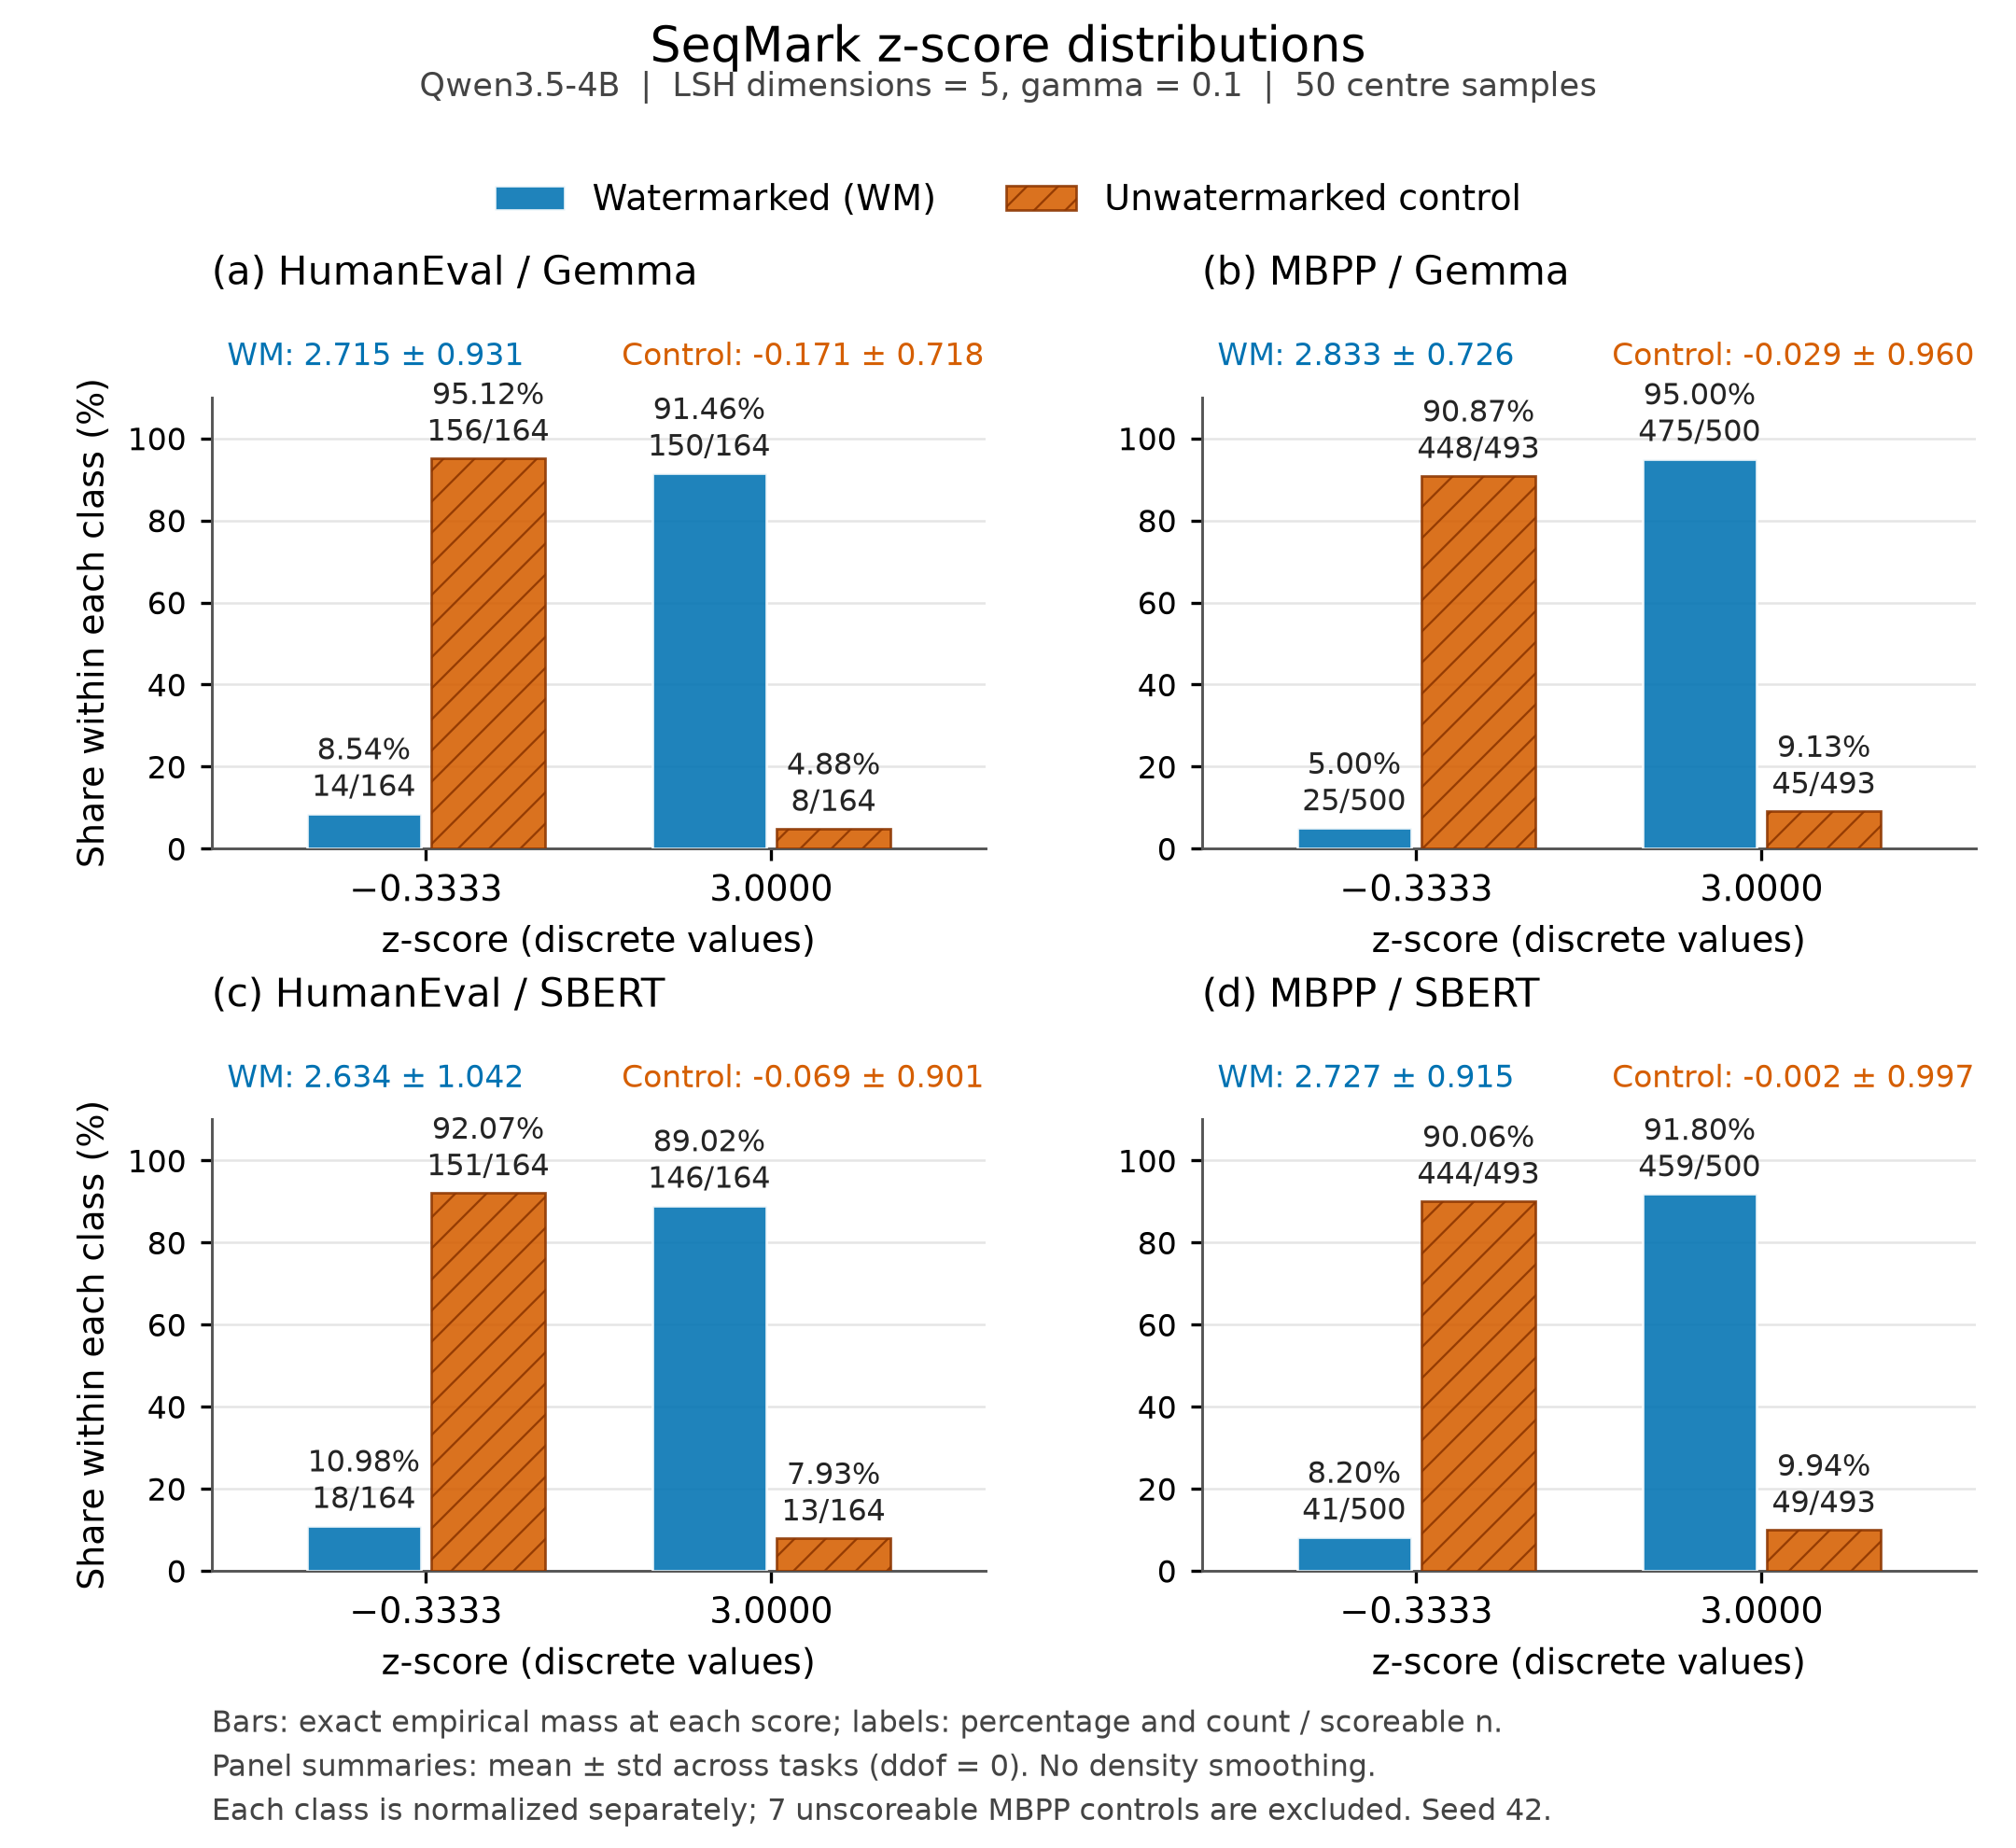

Values plotted in this chart, from the file beside it:
dataset, encoder, branch, z_score, count, n_scoreable, probability_mass, mean_z, std_z_ddof0
humaneval, google/embeddinggemma-300m, watermarked, -0.3333, 14, 164, 0.08537, 2.715, 0.9314
humaneval, google/embeddinggemma-300m, watermarked, 3, 150, 164, 0.9146, 2.715, 0.9314
humaneval, google/embeddinggemma-300m, unwatermarked, -0.3333, 156, 164, 0.9512, -0.1707, 0.718
humaneval, google/embeddinggemma-300m, unwatermarked, 3, 8, 164, 0.04878, -0.1707, 0.718
mbpp, google/embeddinggemma-300m, watermarked, -0.3333, 25, 500, 0.05, 2.833, 0.7265
mbpp, google/embeddinggemma-300m, watermarked, 3, 475, 500, 0.95, 2.833, 0.7265
mbpp, google/embeddinggemma-300m, unwatermarked, -0.3333, 448, 493, 0.9087, -0.02907, 0.96
mbpp, google/embeddinggemma-300m, unwatermarked, 3, 45, 493, 0.09128, -0.02907, 0.96
humaneval, AbeHou/SemStamp-c4-sbert, watermarked, -0.3333, 18, 164, 0.1098, 2.634, 1.042
humaneval, AbeHou/SemStamp-c4-sbert, watermarked, 3, 146, 164, 0.8902, 2.634, 1.042
humaneval, AbeHou/SemStamp-c4-sbert, unwatermarked, -0.3333, 151, 164, 0.9207, -0.06911, 0.9005
humaneval, AbeHou/SemStamp-c4-sbert, unwatermarked, 3, 13, 164, 0.07927, -0.06911, 0.9005
mbpp, AbeHou/SemStamp-c4-sbert, watermarked, -0.3333, 41, 500, 0.082, 2.727, 0.9145
mbpp, AbeHou/SemStamp-c4-sbert, watermarked, 3, 459, 500, 0.918, 2.727, 0.9145
mbpp, AbeHou/SemStamp-c4-sbert, unwatermarked, -0.3333, 444, 493, 0.9006, -0.002028, 0.9973
mbpp, AbeHou/SemStamp-c4-sbert, unwatermarked, 3, 49, 493, 0.09939, -0.002028, 0.9973
